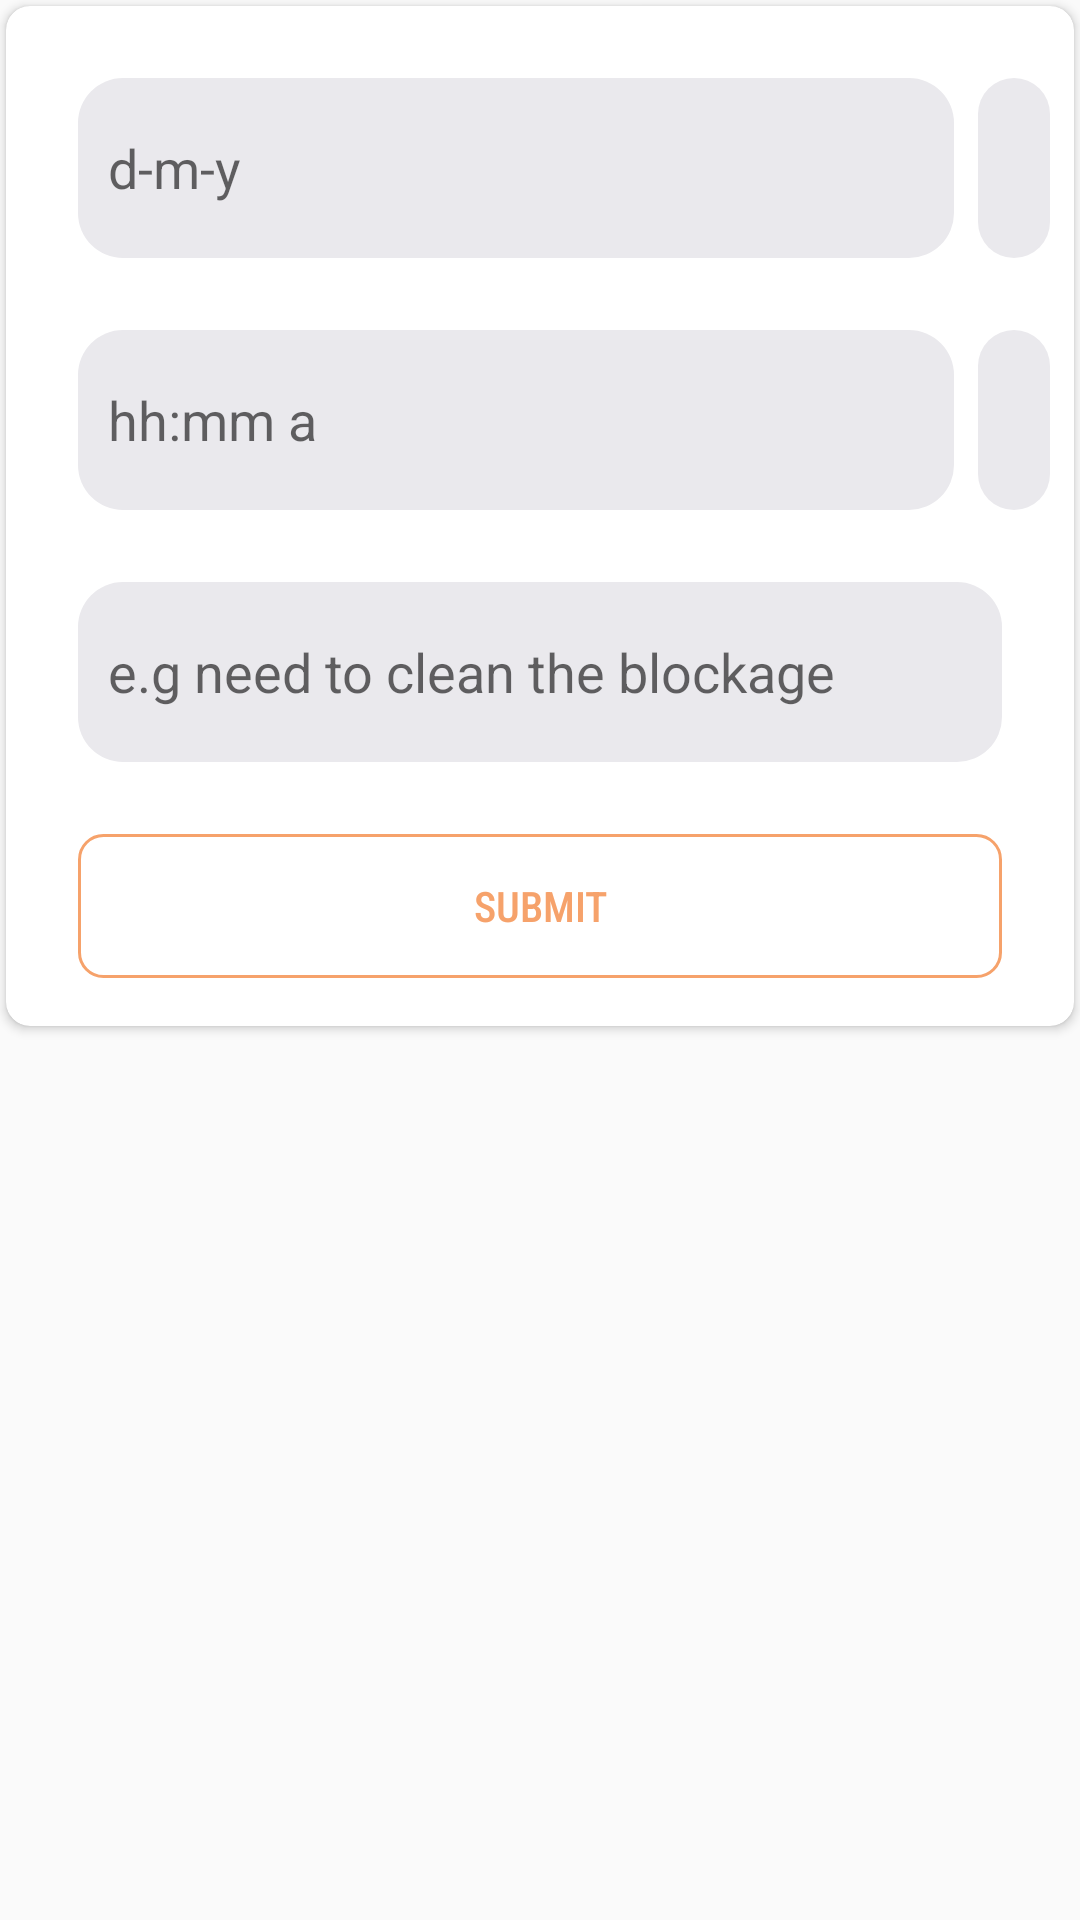

The Android layout XML behind this screen, and the referenced resources:
<!-- AndroidManifest.xml: application theme Theme.IdeaServices -->
<!-- res/layout/booking_details_card.xml -->
<?xml version="1.0" encoding="utf-8"?>
<RelativeLayout xmlns:android="http://schemas.android.com/apk/res/android"
    xmlns:app="http://schemas.android.com/apk/res-auto"
    xmlns:tools="http://schemas.android.com/tools"
    android:layout_width="match_parent"
    android:layout_height="wrap_content"
    android:layout_gravity="bottom"
    android:layout_alignParentBottom="true"
    android:layout_marginStart="20dp"
    android:layout_marginEnd="20dp"

    android:layout_marginBottom="10dp">

    <androidx.cardview.widget.CardView
        android:layout_width="match_parent"
        android:layout_height="wrap_content"
        android:layout_marginStart="2dp"
        android:layout_marginTop="2dp"
        android:layout_marginEnd="2dp"
        android:layout_marginBottom="8dp"
        app:cardCornerRadius="8dp"
        app:layout_constraintBottom_toBottomOf="parent"
        app:layout_constraintEnd_toEndOf="parent"
        app:layout_constraintStart_toStartOf="parent"
        app:layout_constraintTop_toTopOf="parent">

        <androidx.constraintlayout.widget.ConstraintLayout
            android:layout_width="match_parent"
            android:layout_height="match_parent">

            <EditText
                android:id="@+id/enter_date"
                android:layout_width="0dp"
                android:layout_height="60dp"
                android:layout_marginStart="24dp"
                android:layout_marginTop="24dp"
                android:layout_marginEnd="8dp"
                android:layout_marginBottom="24dp"
                android:background="@drawable/edittext_bg"
                android:ems="10"
                android:hint="d-m-y"
                android:inputType="textPersonName"
                android:paddingStart="10dp"
                app:layout_constraintBottom_toTopOf="@+id/enter_time"
                app:layout_constraintEnd_toStartOf="@+id/btn_select_date"
                app:layout_constraintStart_toStartOf="parent"
                app:layout_constraintTop_toTopOf="parent" />

            <EditText
                android:id="@+id/enter_time"
                android:layout_width="0dp"
                android:layout_height="60dp"
                android:layout_marginStart="24dp"
                android:layout_marginEnd="8dp"
                android:layout_marginBottom="24dp"
                android:background="@drawable/edittext_bg"
                android:ems="10"
                android:hint="hh:mm a"
                android:inputType="textPersonName"
                android:paddingStart="10dp"
                app:layout_constraintBottom_toTopOf="@+id/enter_description"
                app:layout_constraintEnd_toStartOf="@+id/btn_select_time"
                app:layout_constraintStart_toStartOf="parent" />

            <EditText
                android:id="@+id/enter_description"
                android:layout_width="0dp"
                android:layout_height="60dp"
                android:layout_marginStart="24dp"
                android:layout_marginEnd="24dp"
                android:layout_marginBottom="24dp"
                android:background="@drawable/edittext_bg"
                android:ems="10"
                android:hint="e.g need to clean the blockage"
                android:inputType="textPersonName"
                android:paddingStart="10dp"
                app:layout_constraintBottom_toTopOf="@+id/btn_submit"
                app:layout_constraintEnd_toEndOf="parent"
                app:layout_constraintHorizontal_bias="0.0"
                app:layout_constraintStart_toStartOf="parent" />

            <Button
                android:id="@+id/btn_submit"
                android:layout_width="0dp"
                android:layout_height="wrap_content"
                android:layout_marginEnd="24dp"
                android:layout_marginBottom="16dp"
                android:background="@drawable/btn_dialog_bg"
                android:fontFamily="sans-serif-condensed-medium"
                android:text="Submit"
                android:textColor="@color/light_orange"
                app:layout_constraintBottom_toBottomOf="parent"
                app:layout_constraintEnd_toEndOf="parent"
                app:layout_constraintStart_toStartOf="@+id/enter_description" />

            <ImageButton
                android:id="@+id/btn_select_date"
                android:layout_width="wrap_content"
                android:layout_height="0dp"
                android:layout_marginEnd="8dp"
                android:background="@drawable/edittext_bg"
                android:backgroundTint="#EAE9ED"
                android:paddingStart="12dp"
                android:paddingEnd="12dp"
                app:layout_constraintBottom_toBottomOf="@+id/enter_date"
                app:layout_constraintEnd_toEndOf="parent"
                app:layout_constraintTop_toTopOf="@+id/enter_date"
                app:srcCompat="@drawable/ic_calender" />

            <ImageButton
                android:id="@+id/btn_select_time"
                android:layout_width="wrap_content"
                android:layout_height="0dp"
                android:layout_marginEnd="8dp"
                android:background="@drawable/edittext_bg"
                android:backgroundTint="#EAE9ED"
                android:paddingStart="12dp"
                android:paddingEnd="12dp"
                app:layout_constraintBottom_toBottomOf="@+id/enter_time"
                app:layout_constraintEnd_toEndOf="parent"
                app:layout_constraintTop_toTopOf="@+id/enter_time"
                app:srcCompat="@drawable/ic_time" />
        </androidx.constraintlayout.widget.ConstraintLayout>
    </androidx.cardview.widget.CardView>
</RelativeLayout>
<!-- resources referenced by this layout -->
<resources>
  <color name="light_orange">#F6A26B</color>
  <!-- drawable btn_dialog_bg (drawable-v24) -->
  <?xml version="1.0" encoding="utf-8"?>
  <ripple xmlns:android="http://schemas.android.com/apk/res/android" android:color="@color/light_orange">
  <item>
      <shape android:shape="rectangle">
          <stroke android:color="@color/light_orange"
              android:width="1dp"/>
          <corners android:radius="8dp"/>
      </shape>
  </item>
  </ripple>
  <!-- drawable edittext_bg (drawable) -->
  <?xml version="1.0" encoding="utf-8"?>
  <selector xmlns:android="http://schemas.android.com/apk/res/android">
  
      <item>
          <shape android:shape="rectangle">
              <corners android:radius="15dp"/>
              <solid android:color="#EAE9ED"/>
          </shape>
      </item>
  </selector>
  <style name="Theme.IdeaServices" parent="Theme.MaterialComponents.DayNight.NoActionBar.Bridge">
          
          <item name="colorPrimary">@color/light_orange</item>
          <item name="colorPrimaryVariant">@color/white</item>
          <item name="colorOnPrimary">@color/white</item>
          
          <item name="colorSecondary">@color/teal_200</item>
          <item name="colorSecondaryVariant">@color/teal_700</item>
          <item name="colorOnSecondary">@color/black</item>
          
          <item name="android:statusBarColor" tools:targetApi="l">?attr/colorPrimaryVariant</item>
          
      </style>
  <color name="white">#FFFFFFFF</color>
  <color name="teal_200">#FF03DAC5</color>
  <color name="teal_700">#FF018786</color>
  <color name="black">#FF000000</color>
</resources>
